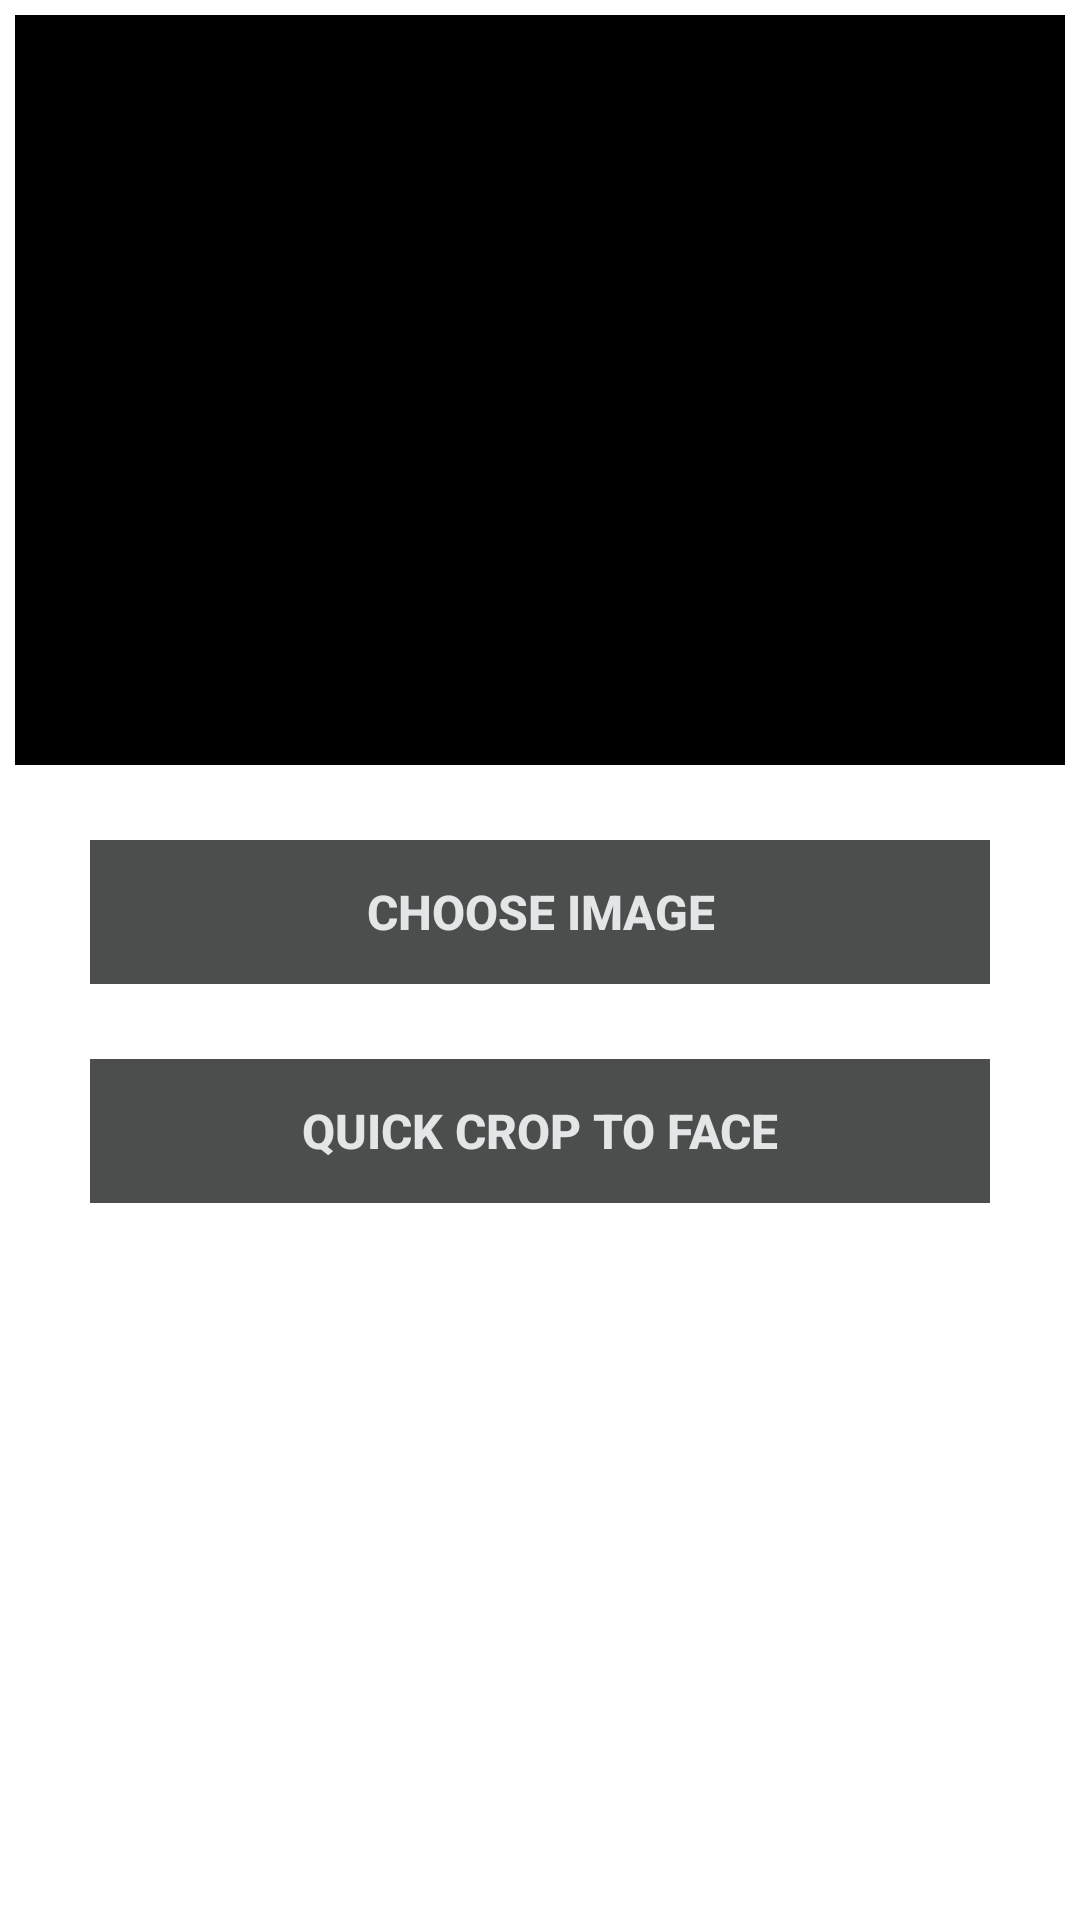

Android layout source for this screen:
<!-- AndroidManifest.xml: application theme AppTheme -->
<!-- res/layout/activity_viola_sample_edited.xml -->
<?xml version="1.0" encoding="utf-8"?>
<androidx.constraintlayout.widget.ConstraintLayout xmlns:android="http://schemas.android.com/apk/res/android"
    android:layout_width="match_parent"
    android:layout_height="match_parent"
    xmlns:app="http://schemas.android.com/apk/res-auto"
    android:orientation="vertical"
    android:padding="5dp">

    <ImageView
        app:layout_constraintTop_toTopOf="parent"
        app:layout_constraintStart_toStartOf="parent"
        app:layout_constraintEnd_toEndOf="parent"
        android:id="@+id/iv_input_image"
        android:layout_width="match_parent"
        android:layout_height="250dp"
        android:background="#000000" />

    <Button
        app:layout_constraintTop_toBottomOf="@id/iv_input_image"
        app:layout_constraintEnd_toEndOf="parent"
        app:layout_constraintStart_toStartOf="parent"
        android:layout_margin="25dp"
        android:id="@+id/btImage"
        android:layout_width="match_parent"
        android:layout_height="wrap_content"
        android:layout_gravity="top"
        android:background="#4C4E4E"
        android:stateListAnimator="@null"
        android:text="@string/bt_image"
        android:textColor="#E2E6E6"
        android:textSize="16sp"
        android:textStyle="bold" />

    <Button
        app:layout_constraintTop_toBottomOf="@id/btImage"
        app:layout_constraintStart_toStartOf="parent"
        app:layout_constraintEnd_toEndOf="parent"
        android:layout_margin="25dp"
        android:id="@+id/btCrop"
        android:layout_width="match_parent"
        android:layout_height="wrap_content"
        android:layout_gravity="bottom"
        android:background="#4C4E4E"
        android:stateListAnimator="@null"
        android:text="@string/bt_crop"
        android:textColor="#E2E6E6"
        android:textSize="16sp"
        android:textStyle="bold" />

    <TextView
        app:layout_constraintBottom_toBottomOf="parent"
        app:layout_constraintStart_toStartOf="parent"
        app:layout_constraintEnd_toEndOf="parent"
        android:padding="25dp"
        app:layout_constraintTop_toBottomOf="@id/btCrop"
        android:id="@+id/tvErrorMessage"
        android:layout_width="match_parent"
        android:layout_height="wrap_content"
        android:layout_marginTop="6dp"
        android:gravity="start"
        android:textSize="16sp"
        android:visibility="gone" />

</androidx.constraintlayout.widget.ConstraintLayout>
<!-- resources referenced by this layout -->
<resources>
  <string name="bt_crop">Quick Crop To Face</string>
  <string name="bt_image">Choose Image</string>
  <style name="AppTheme" parent="Theme.MaterialComponents.Light">
          
          <item name="colorPrimary">@color/colorPrimary</item>
          <item name="colorPrimaryDark">@color/colorPrimaryDark</item>
          <item name="colorAccent">@color/colorAccent</item>
          <item name="actionBarTheme">@style/MyApp.ActionBarTheme</item>
      </style>
  <style name="MyApp.ActionBarTheme" parent="@style/ThemeOverlay.MaterialComponents.ActionBar">
          <item name="colorControlNormal">@color/actionBarArrowColor</item>
      </style>
  <!-- not gathered from this repository: default colours our renderer supplied (Android Studio template values) -->
  <color name="colorPrimary">#FF6200EE</color>
  <color name="colorPrimaryDark">#FF3700B3</color>
  <color name="colorAccent">#FF03DAC5</color>
</resources>
